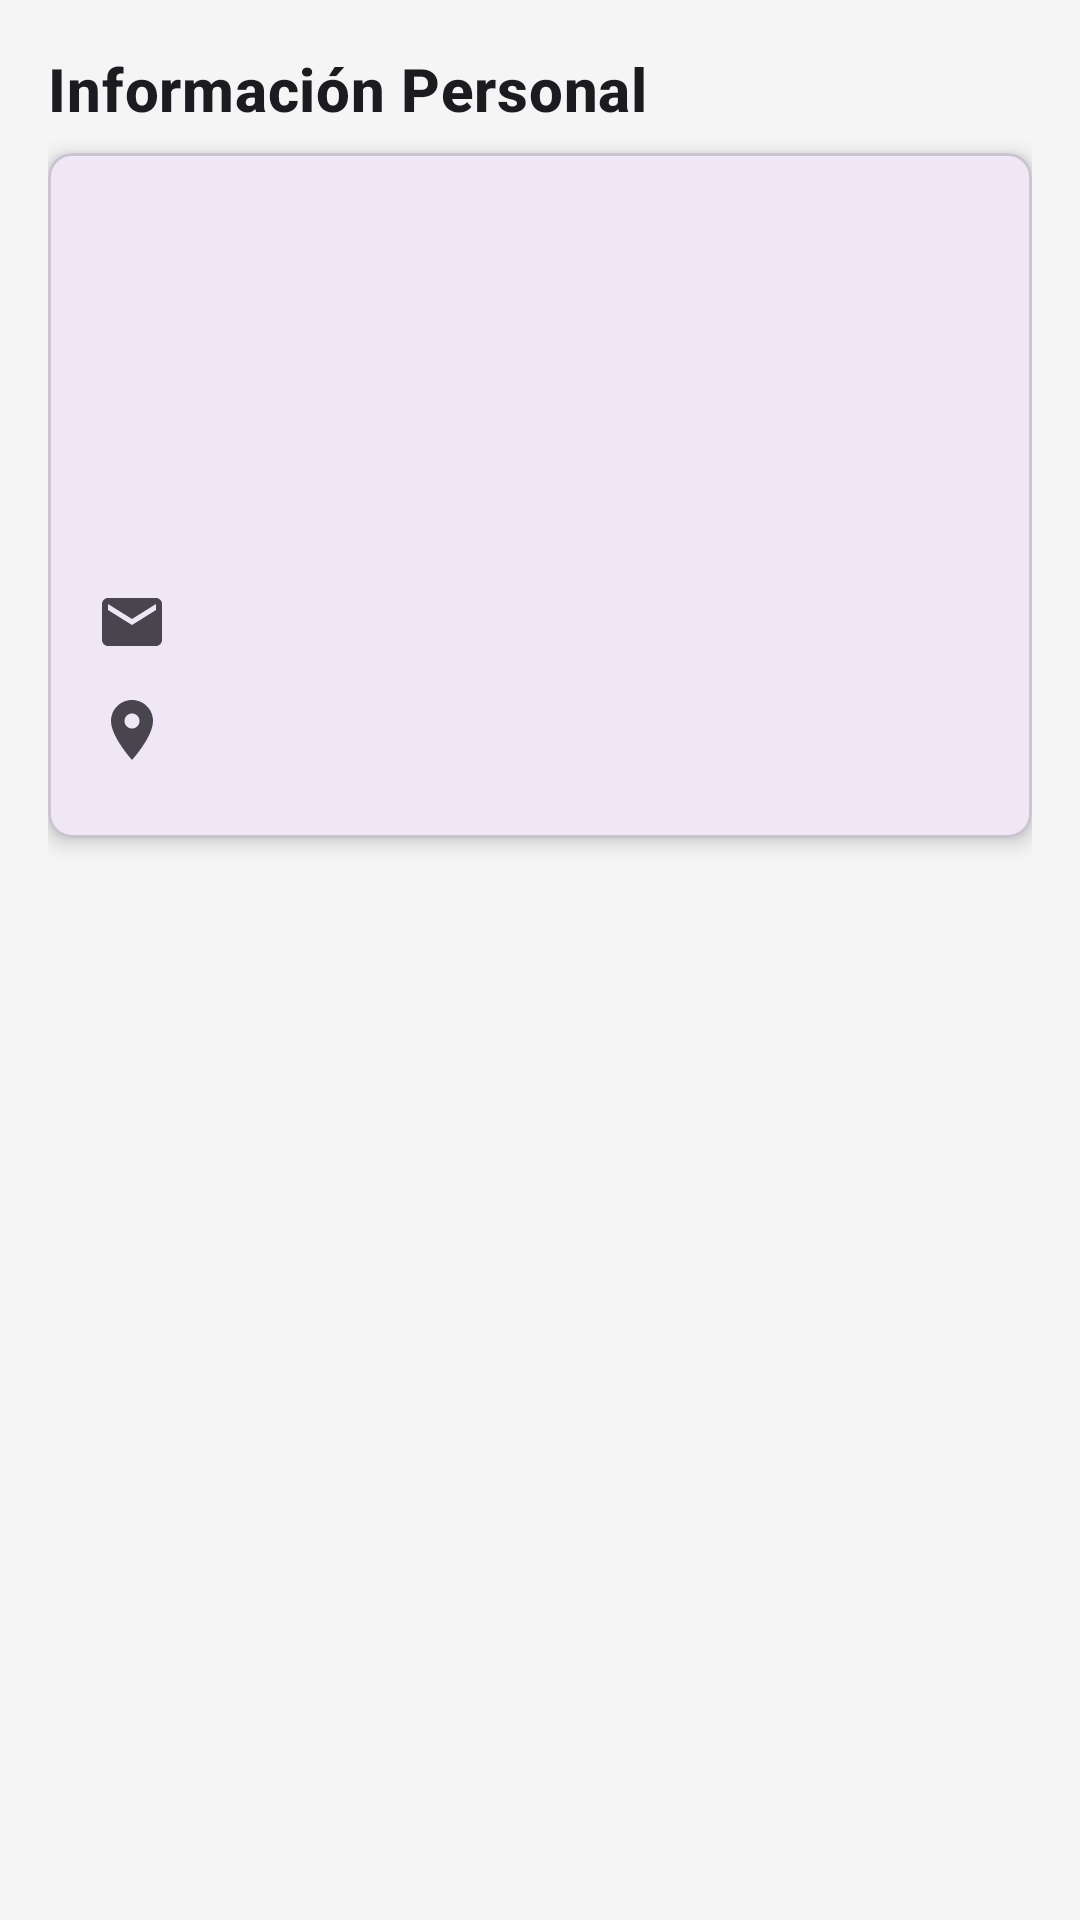

Layout XML and referenced resources for this Android screen:
<!-- AndroidManifest.xml: application theme Theme.AppTfc -->
<!-- res/layout/activity_neighbor_detail.xml -->
<?xml version="1.0" encoding="utf-8"?>
<ScrollView xmlns:android="http://schemas.android.com/apk/res/android"
    xmlns:app="http://schemas.android.com/apk/res-auto"
    xmlns:tools="http://schemas.android.com/tools"
    android:layout_width="match_parent"
    android:layout_height="match_parent"
    android:fillViewport="true"
    android:background="@color/background_light">

    <LinearLayout
        android:layout_width="match_parent"
        android:layout_height="wrap_content"
        android:orientation="vertical"
        android:padding="16dp">

        <TextView
            android:id="@+id/tvPersonalInfoTitle"
            android:layout_width="wrap_content"
            android:layout_height="wrap_content"
            android:text="@string/informaci_n_personal"
            android:textAppearance="?attr/textAppearanceHeadline6"
            android:layout_marginBottom="8dp"
            android:textStyle="bold"/>

        <com.google.android.material.card.MaterialCardView
            android:id="@+id/cardNeighborInfo"
            android:layout_width="match_parent"
            android:layout_height="wrap_content"
            app:cardElevation="4dp"
            app:cardCornerRadius="8dp"
            app:contentPadding="16dp">

            <LinearLayout
                android:layout_width="match_parent"
                android:layout_height="wrap_content"
                android:orientation="vertical">

                <TextView
                    android:id="@+id/tvName"
                    android:layout_width="match_parent"
                    android:layout_height="wrap_content"
                    android:textAppearance="?attr/textAppearanceHeadline5"
                    android:textStyle="bold"
                    android:layout_marginBottom="24dp"
                    tools:text="Nombre Apellido" />

                
                <LinearLayout
                    android:layout_width="match_parent"
                    android:layout_height="wrap_content"
                    android:orientation="horizontal"
                    android:gravity="center_vertical"
                    android:layout_marginBottom="12dp">

                    <ImageView
                        android:layout_width="24dp"
                        android:layout_height="24dp"
                        android:src="@drawable/ic_home"
                        app:tint="?attr/colorControlNormal"
                        android:layout_marginEnd="16dp"/>

                    <TextView
                        android:id="@+id/tvHouse"
                        android:layout_width="wrap_content"
                        android:layout_height="wrap_content"
                        android:textAppearance="?attr/textAppearanceBody1"
                        tools:text="Casa 7A" />
                </LinearLayout>

                
                <LinearLayout
                    android:layout_width="match_parent"
                    android:layout_height="wrap_content"
                    android:orientation="horizontal"
                    android:gravity="center_vertical"
                    android:layout_marginBottom="12dp">

                    <ImageView
                        android:layout_width="24dp"
                        android:layout_height="24dp"
                        android:src="@drawable/ic_phone"
                        app:tint="?attr/colorControlNormal"
                        android:layout_marginEnd="16dp"/>

                    <TextView
                        android:id="@+id/tvPhone"
                        android:layout_width="wrap_content"
                        android:layout_height="wrap_content"
                        android:textAppearance="?attr/textAppearanceBody1"
                        tools:text="+34 600 000 000" />
                </LinearLayout>

                
                <LinearLayout
                    android:layout_width="match_parent"
                    android:layout_height="wrap_content"
                    android:orientation="horizontal"
                    android:gravity="center_vertical"
                    android:layout_marginBottom="12dp">

                    <ImageView
                        android:layout_width="24dp"
                        android:layout_height="24dp"
                        android:src="@drawable/ic_email"
                        app:tint="?attr/colorControlNormal"
                        android:layout_marginEnd="16dp"/>

                    <TextView
                        android:id="@+id/tvEmail"
                        android:layout_width="wrap_content"
                        android:layout_height="wrap_content"
                        android:textAppearance="?attr/textAppearanceBody1"
                        tools:text="vecino@example.com" />
                </LinearLayout>

                
                <LinearLayout
                    android:layout_width="match_parent"
                    android:layout_height="wrap_content"
                    android:orientation="horizontal"
                    android:gravity="center_vertical"
                    android:layout_marginBottom="8dp">

                    <ImageView
                        android:layout_width="24dp"
                        android:layout_height="24dp"
                        android:src="@drawable/ic_location"
                        app:tint="?attr/colorControlNormal"
                        android:layout_marginEnd="16dp"/>

                    <TextView
                        android:id="@+id/tvAddress"
                        android:layout_width="wrap_content"
                        android:layout_height="wrap_content"
                        android:textAppearance="?attr/textAppearanceBody1"
                        tools:text="Calle Falsa 123, Ciudad" />
                </LinearLayout>

            </LinearLayout>
        </com.google.android.material.card.MaterialCardView>

        <com.google.android.material.button.MaterialButton
            android:id="@+id/btnNotifyPendingReceipts"
            style="@style/Widget.MaterialComponents.Button.OutlinedButton.Icon"
            android:layout_width="match_parent"
            android:layout_height="wrap_content"
            android:layout_marginTop="10dp"
            android:text="@string/notificar_pagos_pendientes"
            android:visibility="gone"
            tools:visibility="visible"
            android:textAppearance="?attr/textAppearanceBody1"
            android:textColor="@color/black"/>

        <com.google.android.material.button.MaterialButton
            android:id="@+id/btnDeleteNeighbor"
            style="@style/Widget.MaterialComponents.Button.OutlinedButton.Icon"
            android:layout_width="match_parent"
            android:layout_height="wrap_content"
            android:layout_marginTop="10dp"
            android:text="@string/dar_de_baja_al_vecino"
            android:visibility="gone"
            tools:visibility="visible"
            android:textAppearance="?attr/textAppearanceBody1"
            android:textColor="@color/red"/>
    </LinearLayout>
</ScrollView>
<!-- resources referenced by this layout -->
<resources>
  <color name="background_light">#F5F5F5</color>
  <color name="black">#000000</color>
  <color name="red">#F44336</color>
  <!-- drawable ic_email (drawable) -->
  <?xml version="1.0" encoding="utf-8"?>
  <vector xmlns:android="http://schemas.android.com/apk/res/android"
      android:width="24dp"
      android:height="24dp"
      android:viewportWidth="24"
      android:viewportHeight="24">
      <path
          android:fillColor="#FF000000"
          android:pathData="M20,4H4c-1.1,0 -1.99,0.9 -1.99,2L2,18c0,1.1 0.9,2 2,2h16c1.1,0 2,-0.9 2,-2V6c0,-1.1 -0.9,-2 -2,-2zm0,4l-8,5 -8,-5V6l8,5 8,-5v2z"/>
  </vector>
  <!-- drawable ic_location (drawable) -->
  <?xml version="1.0" encoding="utf-8"?>
  <vector xmlns:android="http://schemas.android.com/apk/res/android"
      android:width="24dp"
      android:height="24dp"
      android:viewportWidth="24.0"
      android:viewportHeight="24.0"
      android:tint="?attr/colorControlNormal">
  
      <path
          android:fillColor="@android:color/white"
      android:pathData="M12,2C8.13,2 5,5.13 5,9c0,5.25 7,13 7,13s7,-7.75 7,-13c0,-3.87 -3.13,-7 -7,-7zM12,11.5c-1.38,0 -2.5,-1.12 -2.5,-2.5s1.12,-2.5 2.5,-2.5 2.5,1.12 2.5,2.5 -1.12,2.5 -2.5,2.5z"/>
  </vector>
  <string name="dar_de_baja_al_vecino">Dar de baja al vecino</string>
  <string name="informaci_n_personal">Información Personal</string>
  <string name="notificar_pagos_pendientes">Notificar pagos pendientes</string>
  <style name="Theme.AppTfc" parent="Base.Theme.AppTfc" />
  <style name="Base.Theme.AppTfc" parent="Theme.Material3.DayNight.NoActionBar">
          
          
      </style>
</resources>
